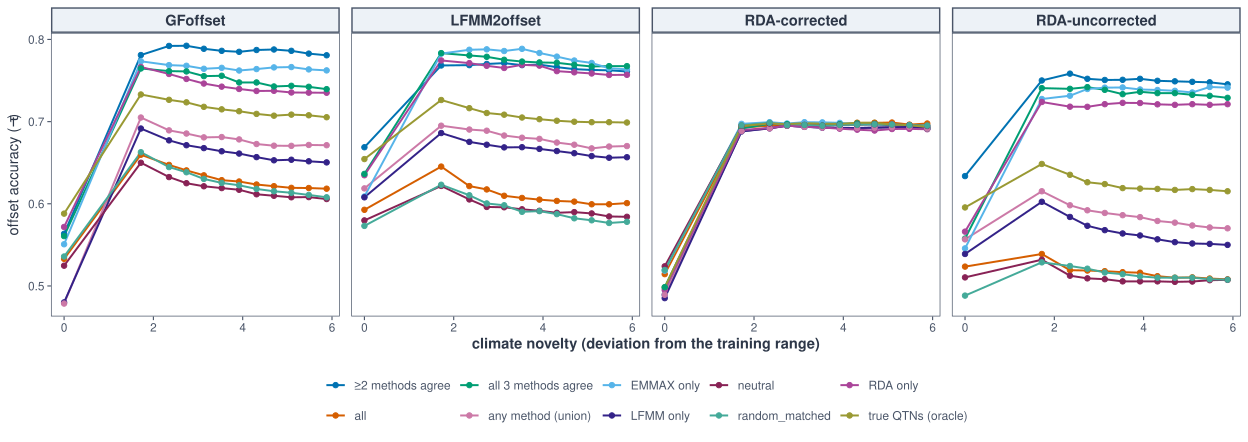

The file beside this chart, header and first rows:
marker_set	dev	method_label	tau_med	n	offset_cv_med	panel
adaptive	0	LFMM2offset	-0.6544	90	0.662	true QTNs (oracle)
adaptive	0	GFoffset	-0.588	90	0.3916	true QTNs (oracle)
adaptive	0	RDA-corrected	-0.4982	90	0.5836	true QTNs (oracle)
adaptive	0	RDA-uncorrected	-0.5956	90	0.4165	true QTNs (oracle)
adaptive	1.72	LFMM2offset	-0.7263	90	0.679	true QTNs (oracle)
adaptive	1.72	GFoffset	-0.733	90	0.4423	true QTNs (oracle)
adaptive	1.72	RDA-corrected	-0.6946	90	0.5616	true QTNs (oracle)
adaptive	1.72	RDA-uncorrected	-0.6485	90	0.4185	true QTNs (oracle)
adaptive	2.35	LFMM2offset	-0.7164	90	0.5525	true QTNs (oracle)
adaptive	2.35	GFoffset	-0.7265	90	0.3339	true QTNs (oracle)
adaptive	2.35	RDA-corrected	-0.6977	90	0.4162	true QTNs (oracle)
adaptive	2.35	RDA-uncorrected	-0.6353	90	0.3222	true QTNs (oracle)
adaptive	2.74	LFMM2offset	-0.7105	90	0.4913	true QTNs (oracle)
adaptive	2.74	GFoffset	-0.7235	90	0.2894	true QTNs (oracle)
adaptive	2.74	RDA-corrected	-0.6971	90	0.3574	true QTNs (oracle)
adaptive	2.74	RDA-uncorrected	-0.6262	90	0.2805	true QTNs (oracle)
adaptive	3.13	LFMM2offset	-0.7084	90	0.4405	true QTNs (oracle)
adaptive	3.13	GFoffset	-0.718	90	0.2542	true QTNs (oracle)
adaptive	3.13	RDA-corrected	-0.6981	90	0.3133	true QTNs (oracle)
adaptive	3.13	RDA-uncorrected	-0.624	90	0.2479	true QTNs (oracle)
adaptive	3.53	LFMM2offset	-0.705	90	0.3977	true QTNs (oracle)
adaptive	3.53	GFoffset	-0.7149	90	0.2264	true QTNs (oracle)
adaptive	3.53	RDA-corrected	-0.6975	90	0.2787	true QTNs (oracle)
adaptive	3.53	RDA-uncorrected	-0.6191	90	0.2213	true QTNs (oracle)
adaptive	3.92	LFMM2offset	-0.703	90	0.3627	true QTNs (oracle)
adaptive	3.92	GFoffset	-0.7126	90	0.2046	true QTNs (oracle)
adaptive	3.92	RDA-corrected	-0.6973	90	0.2511	true QTNs (oracle)
adaptive	3.92	RDA-uncorrected	-0.6185	90	0.2002	true QTNs (oracle)
adaptive	4.31	LFMM2offset	-0.7011	90	0.3329	true QTNs (oracle)
adaptive	4.31	GFoffset	-0.7094	90	0.1862	true QTNs (oracle)
adaptive	4.31	RDA-corrected	-0.6985	90	0.2284	true QTNs (oracle)
adaptive	4.31	RDA-uncorrected	-0.6181	90	0.1826	true QTNs (oracle)
adaptive	4.7	LFMM2offset	-0.6998	90	0.3075	true QTNs (oracle)
adaptive	4.7	GFoffset	-0.7072	90	0.1708	true QTNs (oracle)
adaptive	4.7	RDA-corrected	-0.6986	90	0.2095	true QTNs (oracle)
adaptive	4.7	RDA-uncorrected	-0.6169	90	0.1678	true QTNs (oracle)
adaptive	5.09	LFMM2offset	-0.6993	90	0.2855	true QTNs (oracle)
adaptive	5.09	GFoffset	-0.7085	90	0.1579	true QTNs (oracle)
adaptive	5.09	RDA-corrected	-0.6965	90	0.1935	true QTNs (oracle)
adaptive	5.09	RDA-uncorrected	-0.6179	90	0.1552	true QTNs (oracle)
adaptive	5.48	LFMM2offset	-0.6993	90	0.2664	true QTNs (oracle)
adaptive	5.48	GFoffset	-0.7077	90	0.1467	true QTNs (oracle)
adaptive	5.48	RDA-corrected	-0.6957	90	0.1798	true QTNs (oracle)
adaptive	5.48	RDA-uncorrected	-0.6169	90	0.1443	true QTNs (oracle)
adaptive	5.88	LFMM2offset	-0.6989	90	0.2491	true QTNs (oracle)
adaptive	5.88	GFoffset	-0.7053	90	0.1367	true QTNs (oracle)
adaptive	5.88	RDA-corrected	-0.6934	90	0.1676	true QTNs (oracle)
adaptive	5.88	RDA-uncorrected	-0.6152	90	0.1346	true QTNs (oracle)
all	0	LFMM2offset	-0.5927	90	0.7161	all
all	0	GFoffset	-0.533	90	0.4183	all
all	0	RDA-corrected	-0.5144	90	0.5324	all
all	0	RDA-uncorrected	-0.5235	90	0.4786	all
all	1.72	LFMM2offset	-0.6453	90	0.727	all
all	1.72	GFoffset	-0.6597	90	0.4663	all
all	1.72	RDA-corrected	-0.6928	90	0.5311	all
all	1.72	RDA-uncorrected	-0.5389	90	0.4892	all
all	2.35	LFMM2offset	-0.6215	90	0.5932	all
all	2.35	GFoffset	-0.6473	90	0.3527	all
all	2.35	RDA-corrected	-0.695	90	0.4027	all
all	2.35	RDA-uncorrected	-0.5192	90	0.3768	all
... 420 more rows
